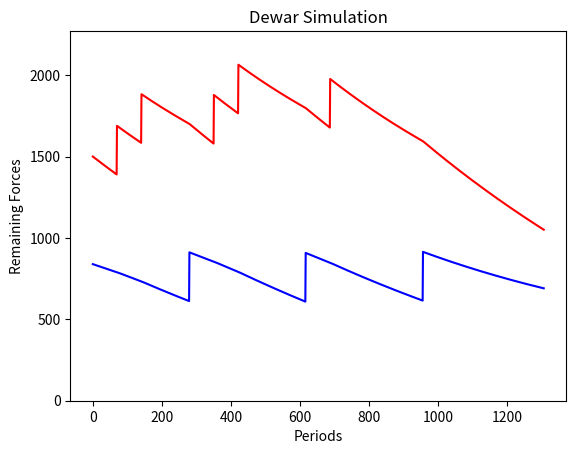

Reproduce this figure in Python.
import numpy as np
import matplotlib.pyplot as plt

def attrition(friendly, enemy, factor): 
    return max(0,friendly - factor*enemy)

def reinforcements(period, forces, reinf, force_ratio, blocks, thresholds):
    activated = [0, 0] #reinforcements called up
    for iside, side in enumerate(sides):
        reinforce_details = ' '
        neg_red = 2*iside-1
        if blocks[iside][0] > 0 and np.sum(reinf[iside][max(0,period-blocks[iside][2]):period]) == 0:
            if force_ratio*neg_red >= thresholds[iside][0]*neg_red:
                reinforce_details = 'Force Ratio: {0:5.3f} {1:4.1f} '.format(force_ratio, thresholds[iside][0])
            if forces[iside][period] <= thresholds[iside][1]:
                reinforce_details = reinforce_details + 'Engaged: {0:5.3f} {1:4.1f}'.format(forces[iside][period], thresholds[iside][1])
        if reinforce_details != ' ':
            #print(side+' reinforces at', period, reinforce_details)
            blocks[iside][0] -= 1
            activated[iside] = blocks[iside][1]
    return blocks, activated

def withdrawn(period, forces, force_ratio, thresholds):
    withdraw = False
    for iside, side in enumerate(sides):
        withdraw_details = ' '
        neg_red = 2*iside-1 
        if force_ratio*neg_red >= thresholds[iside][0]*neg_red:
            withdraw_details = 'Force Ratio: {0:5.3f} {1:4.1f} '.format(force_ratio, thresholds[iside][0])
        if forces[iside][period] <= thresholds[iside][1]:
            withdraw_details = withdraw_details + 'Engaged: {0:5.3f} {1:4.1f}'.format(forces[iside][period], thresholds[iside][1])
        if withdraw_details != ' ':
            withdraw = True
            print(side+' withdraws at', period, withdraw_details)
    return withdraw

red = []
red = np.append(red, 1500)
red_reinf = []

blue = []
blue = np.append(blue, 839)
blue_reinf = []

sides = ['red', 'blue']
blocks = [[5, 300, 70], [5, 300, 70]]
reinforce_thresholds = [[2.5, 0.8*red[0]],[4.0, 0.8*blue[0]]]
withdraw_thresholds = [[1.5, 0.7*red[0]],[10.0, 0.7*blue[0]]]

period = 0
FR = red[0]/blue[0]
while not(withdrawn(period, (red, blue), FR, withdraw_thresholds)):
    #Reinforcements
    blocks, activated = reinforcements(period, (red, blue), (red_reinf, blue_reinf), FR, blocks, reinforce_thresholds)
    red_reinf = np.append(red_reinf, activated[0])
    blue_reinf = np.append(blue_reinf, activated[1])
    #Add prior reinforcements, if any
    if period >=70:
        blue[period] += blue_reinf[period-70]
        red[period] += red_reinf[period-70]
    #Atrrition calculation
    blue = np.append(blue, attrition(blue[period], red[period], 1/2048))
    red = np.append(red, attrition(red[period], blue[period], 1/512))

    period += 1
    FR = red[period]/blue[period]
    
periods = np.arange(0, period)
plt.plot(periods, blue[0:period], c='b')
plt.plot(periods, red[0:period], c='r')
plt.title("Dewar Simulation")
plt.xlabel("Periods")
plt.ylabel("Remaining Forces")
plt.ylim([0, 1.1*np.max((red, blue))])
plt.show()